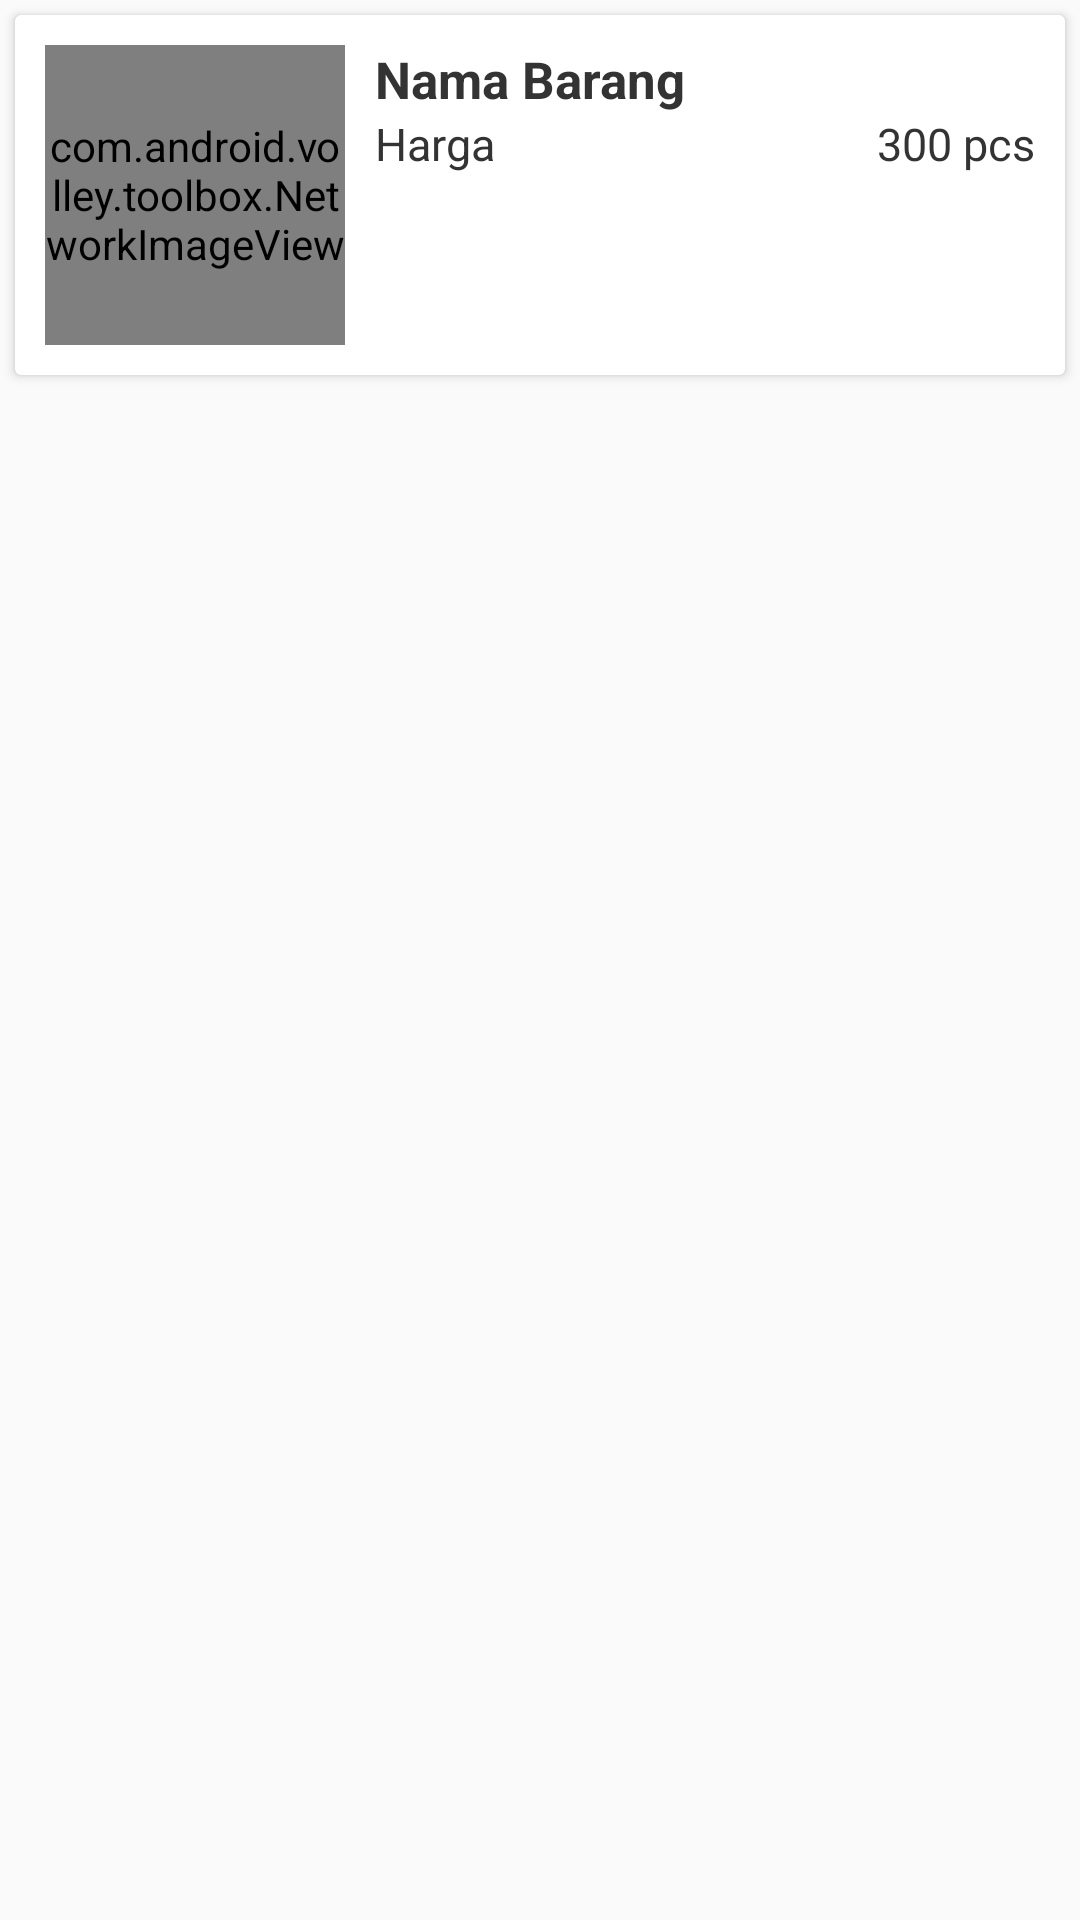

This screen was rendered from an Android layout file. Write that file and the resources it references.
<!-- AndroidManifest.xml: application theme AppTheme -->
<!-- res/layout/list_pengrajin_detail_pembelian.xml -->
<?xml version="1.0" encoding="utf-8"?>
<LinearLayout xmlns:android="http://schemas.android.com/apk/res/android"
              android:layout_width="match_parent"
              android:layout_height="match_parent">

    <android.support.v7.widget.CardView
        android:id="@+id/list_pembagianAdmin"
        android:layout_width="match_parent"
        android:layout_height="wrap_content"
        android:layout_margin="5dp">

        <RelativeLayout
            android:layout_width="match_parent"
            android:layout_height="wrap_content"
            android:layout_margin="5dp"
            android:padding="5dp">

            <com.android.volley.toolbox.NetworkImageView
                android:id="@+id/iv_pembeli"
                android:layout_width="100dp"
                android:layout_height="100dp"/>

            <TextView
                android:id="@+id/tv_produkPembeli"
                android:layout_width="wrap_content"
                android:layout_height="wrap_content"
                android:layout_marginLeft="10dp"
                android:layout_toRightOf="@id/iv_pembeli"
                android:text="Nama Barang"
                android:textColor="#333"
                android:textSize="17dp"
                android:textStyle="bold"/>
            <TextView
                android:id="@+id/tv_harga"
                android:layout_below="@id/tv_produkPembeli"
                android:layout_width="wrap_content"
                android:layout_height="wrap_content"
                android:layout_toRightOf="@id/iv_pembeli"
                android:layout_marginLeft="10dp"
                android:layout_centerVertical="true"
                android:text="Harga"
                android:textColor="#333"
                android:textSize="15dp"/>

            <TextView
                android:id="@+id/tv_pcsPembeli"
                android:layout_width="wrap_content"
                android:layout_height="wrap_content"
                android:layout_below="@id/tv_produkPembeli"
                android:layout_marginLeft="10dp"
                android:layout_alignParentRight="true"
                android:text="300 pcs"
                android:textColor="#333"
                android:textSize="15dp"/>



        </RelativeLayout>
    </android.support.v7.widget.CardView>


</LinearLayout>
<!-- resources referenced by this layout -->
<resources>
  <style name="AppTheme" parent="Theme.AppCompat.Light.NoActionBar">
          
          <item name="colorPrimary">@color/colorPrimary</item>
          <item name="colorPrimaryDark">@color/colorPrimaryDark</item>
          <item name="colorAccent">@color/colorAccent</item>
      </style>
  <!-- not gathered from this repository: default colours our renderer supplied (Android Studio template values) -->
  <color name="colorPrimary">#FF6200EE</color>
  <color name="colorPrimaryDark">#FF3700B3</color>
  <color name="colorAccent">#FF03DAC5</color>
</resources>
